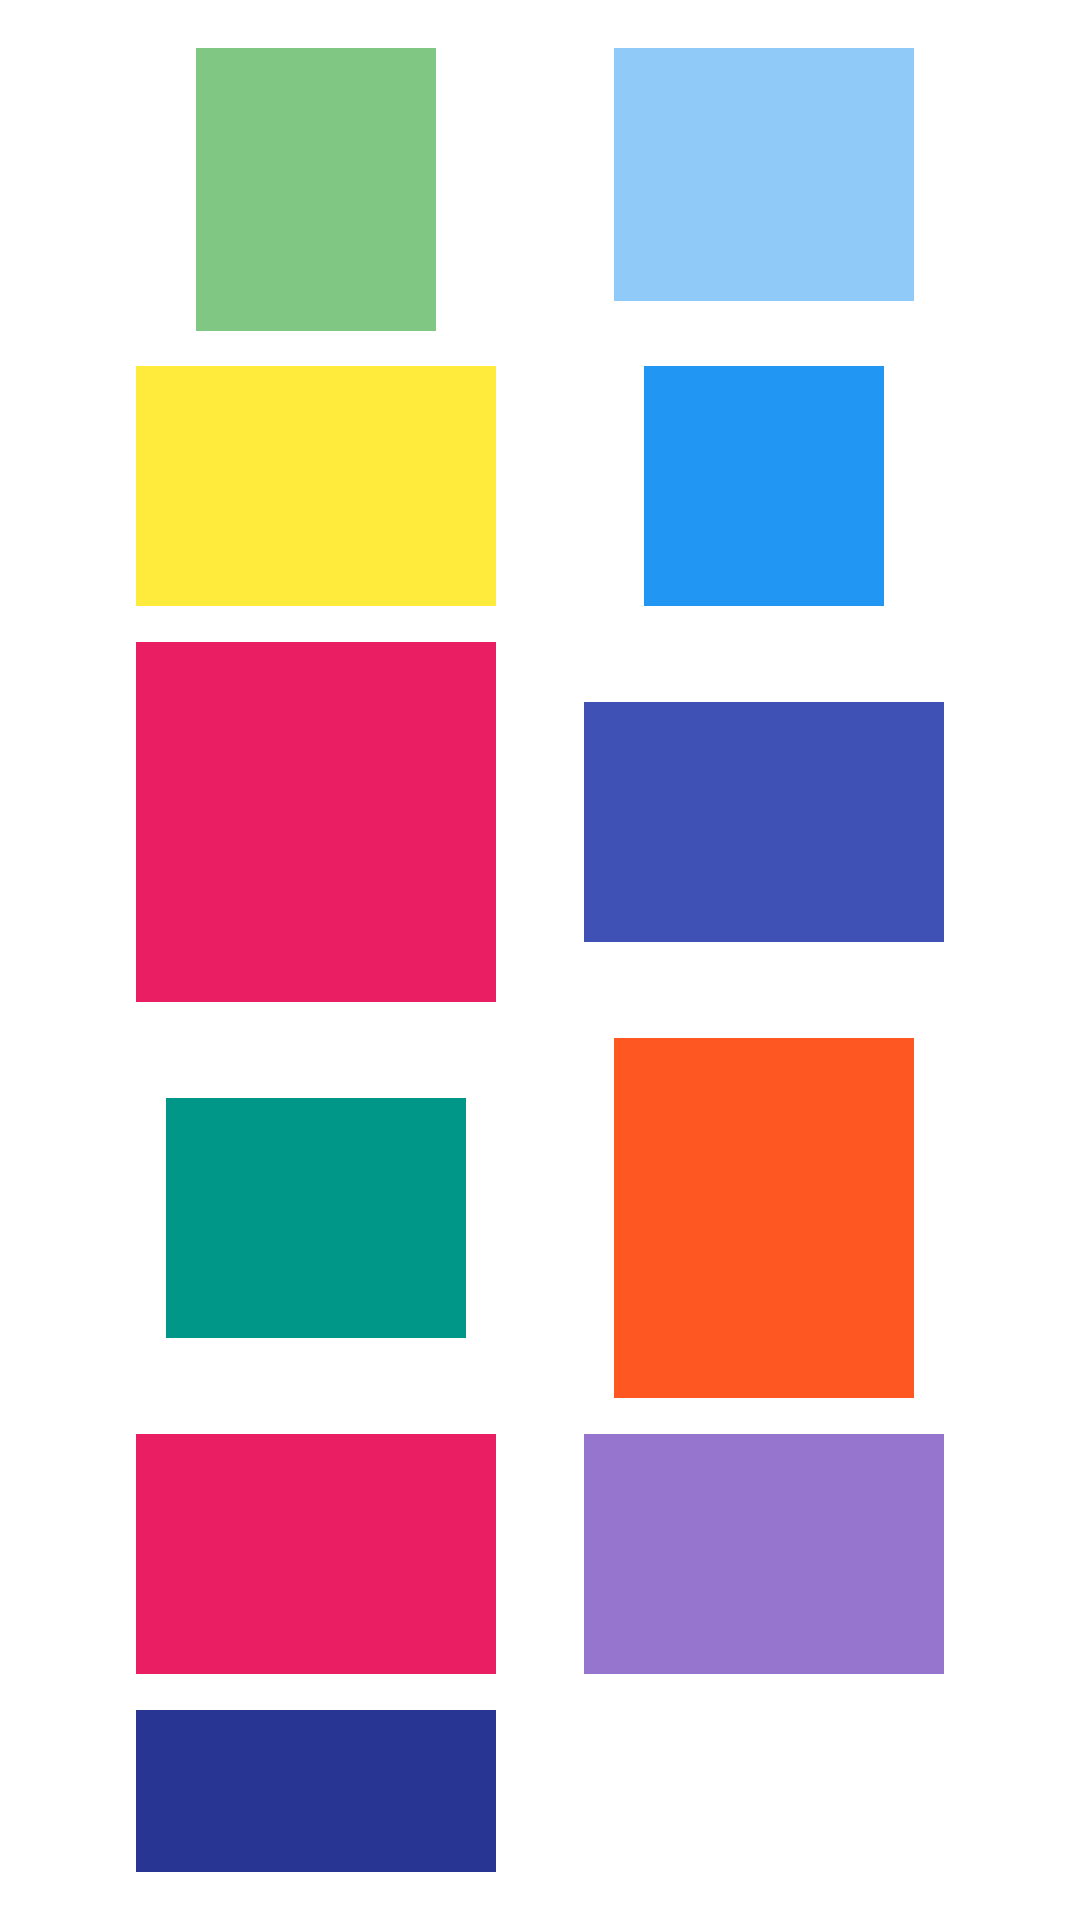

Android layout source for this screen:
<!-- AndroidManifest.xml: application theme Theme.MotionLayoutAppBarLayout -->
<!-- res/layout/fragment_flow.xml -->
<?xml version="1.0" encoding="utf-8"?>
<androidx.constraintlayout.widget.ConstraintLayout
    xmlns:android="http://schemas.android.com/apk/res/android"
    xmlns:app="http://schemas.android.com/apk/res-auto"
    android:layout_width="match_parent"
    android:layout_height="match_parent"
    android:paddingHorizontal="@dimen/activity_horizontal_margin"
    android:paddingVertical="@dimen/activity_vertical_margin"
    >

    <androidx.constraintlayout.helper.widget.Flow
        android:layout_width="0dp"
        android:layout_height="wrap_content"
        android:orientation="horizontal"

        app:constraint_referenced_ids="card1,
        card2,
        card3,
        card4,
        card5,
        card6,
        card7,
        card8,
        card9,
        card10,
        card11"
        app:flow_verticalGap="12dp"
        app:flow_wrapMode="aligned"
        app:layout_constraintEnd_toEndOf="parent"
        app:layout_constraintStart_toStartOf="parent"
        app:layout_constraintTop_toTopOf="parent"
        />

    <View
        android:id="@+id/card1"
        android:layout_width="@dimen/dimen_small"
        android:layout_height="@dimen/dimen_large"
        android:background="#81C784"
        />
    <View
        android:id="@+id/card2"
        android:layout_width="@dimen/dimen_medium"
        android:layout_height="@dimen/dimen_medium"
        android:background="#90CAF9"
        />
    <View
        android:id="@+id/card3"
        android:layout_width="@dimen/dimen_large"
        android:layout_height="@dimen/dimen_small"
        android:background="#FFEB3B"
        />
    <View
        android:id="@+id/card4"
        android:layout_width="@dimen/dimen_small"
        android:layout_height="@dimen/dimen_small"
        android:background="#2196F3"
        />
    <View
        android:id="@+id/card5"
        android:layout_width="@dimen/dimen_large"
        android:layout_height="@dimen/dimen_large"
        android:background="#E91E63"
        />
    <View
        android:id="@+id/card6"
        android:layout_width="@dimen/dimen_large"
        android:layout_height="@dimen/dimen_small"
        android:background="#3F51B5"
        />
    <View
        android:id="@+id/card7"
        android:layout_width="@dimen/dimen_medium"
        android:layout_height="@dimen/dimen_small"
        android:background="#009688"
        />
    <View
        android:id="@+id/card8"
        android:layout_width="@dimen/dimen_medium"
        android:layout_height="@dimen/dimen_large"
        android:background="#FF5722"
        />
    <View
        android:id="@+id/card9"
        android:layout_width="@dimen/dimen_large"
        android:layout_height="@dimen/dimen_small"
        android:background="#E91E63"
        />
    <View
        android:id="@+id/card10"
        android:layout_width="@dimen/dimen_large"
        android:layout_height="@dimen/dimen_small"
        android:background="#9575CD"
        />
    <View
        android:id="@+id/card11"
        android:layout_width="@dimen/dimen_large"
        android:layout_height="@dimen/dimen_small"
        android:background="#283593"
        />
</androidx.constraintlayout.widget.ConstraintLayout>
<!-- resources referenced by this layout -->
<resources>
  <dimen name="activity_horizontal_margin">16dp</dimen>
  <dimen name="activity_vertical_margin">16dp</dimen>
  <dimen name="dimen_large">120dp</dimen>
  <dimen name="dimen_medium">100dp</dimen>
  <dimen name="dimen_small">80dp</dimen>
  <style name="Theme.MotionLayoutAppBarLayout" parent="Theme.MaterialComponents.DayNight.NoActionBar">
          
          <item name="colorPrimary">@color/purple_500</item>
          <item name="colorPrimaryVariant">@color/purple_700</item>
          <item name="colorOnPrimary">@color/white</item>
          
          <item name="colorSecondary">@color/teal_200</item>
          <item name="colorSecondaryVariant">@color/teal_700</item>
          <item name="colorOnSecondary">@color/black</item>
          
          <item name="android:statusBarColor" tools:targetApi="l">?attr/colorPrimaryVariant</item>
          
      </style>
  <!-- not gathered from this repository: default colours our renderer supplied (Android Studio template values) -->
  <color name="purple_500">#FF6200EE</color>
  <color name="purple_700">#FF3700B3</color>
  <color name="teal_200">#FF03DAC5</color>
  <color name="teal_700">#FF018786</color>
  <color name="black">#FF000000</color>
  <color name="white">#FFFFFFFF</color>
</resources>
